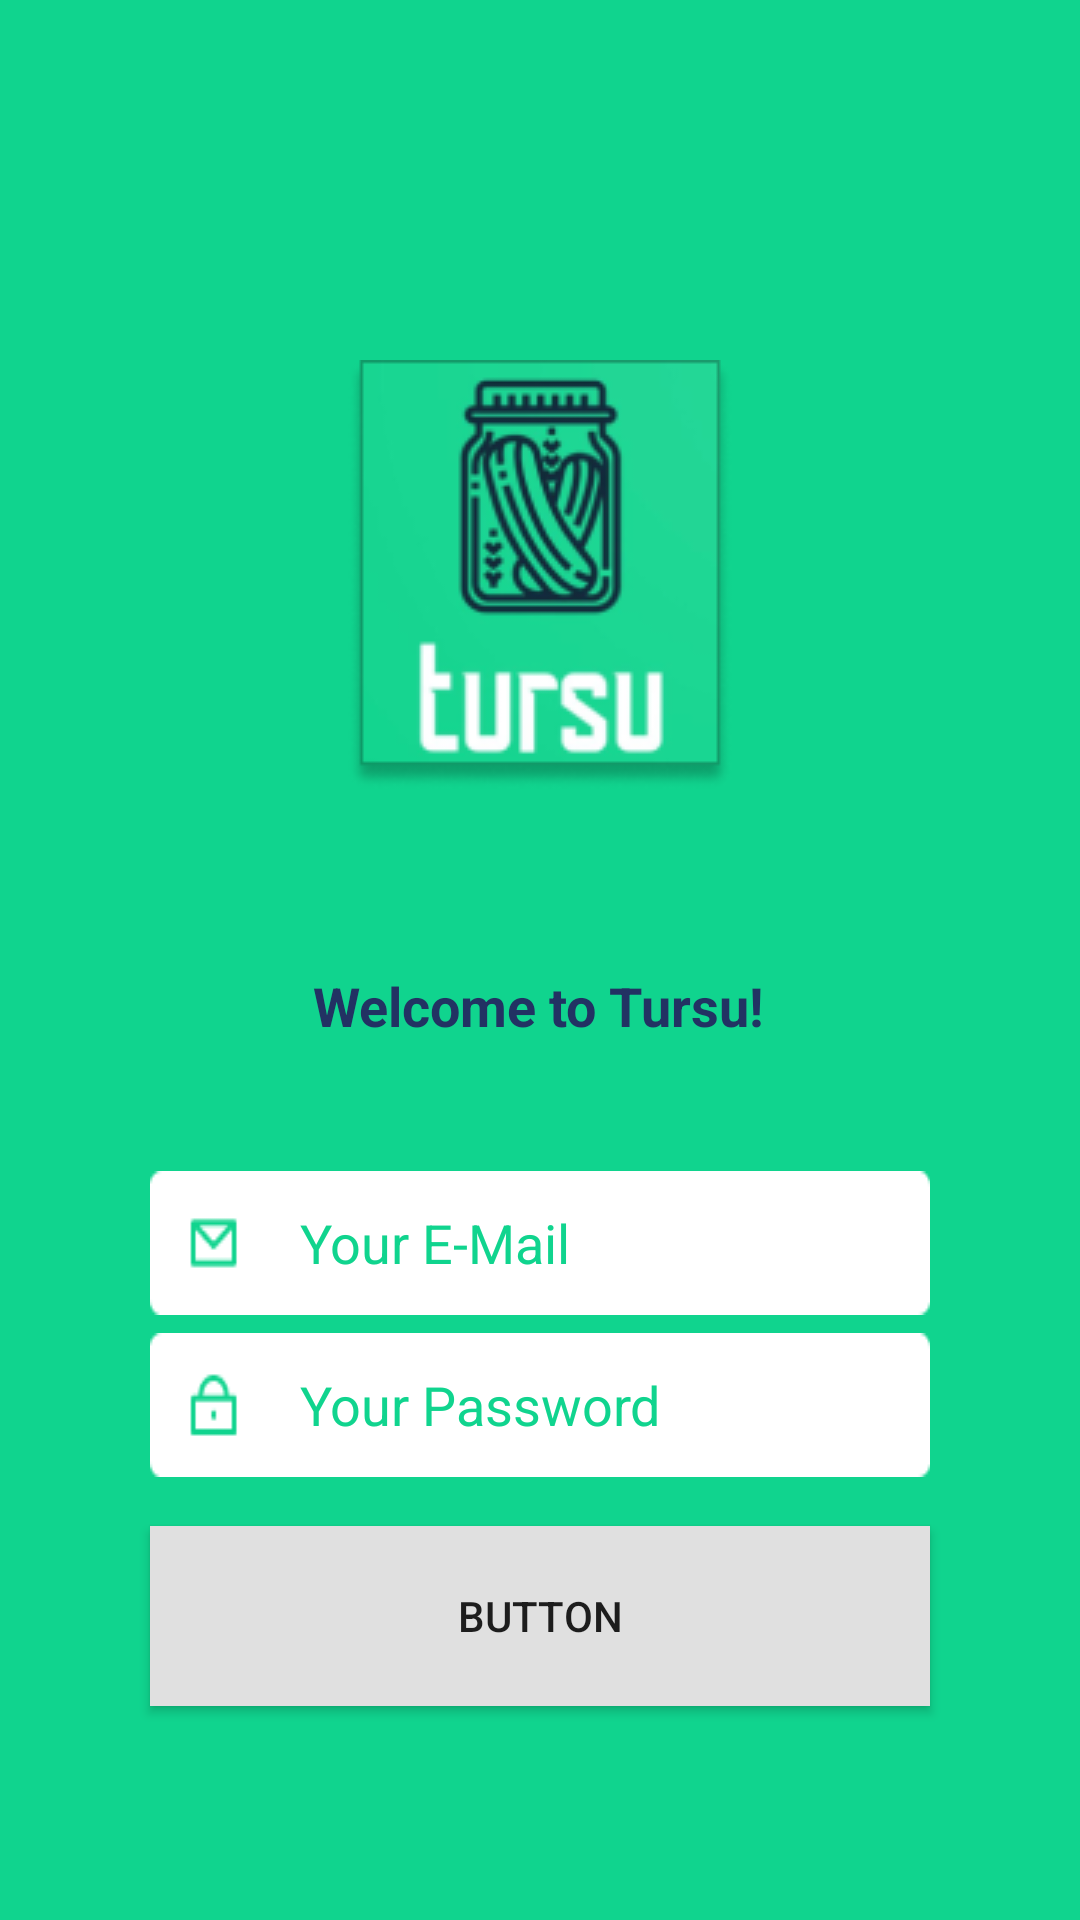

Android layout source for this screen:
<!-- AndroidManifest.xml: application theme Theme.TursuApp.NoActionBar -->
<!-- res/layout/activity_main.xml -->
<?xml version="1.0" encoding="utf-8"?>
<androidx.constraintlayout.widget.ConstraintLayout xmlns:android="http://schemas.android.com/apk/res/android"
    xmlns:app="http://schemas.android.com/apk/res-auto"
    xmlns:tools="http://schemas.android.com/tools"
    android:layout_width="match_parent"
    android:layout_height="match_parent"
    android:background="@color/TursuGreen"
    tools:context=".MainActivity">

    <TextView
        android:id="@+id/textView"
        android:layout_width="wrap_content"
        android:layout_height="wrap_content"
        android:layout_marginTop="60dp"
        android:text="Welcome to Tursu!"
        android:textColor="#223263"
        android:textSize="18sp"
        android:textStyle="bold"
        android:typeface="normal"
        app:layout_constraintEnd_toEndOf="parent"
        app:layout_constraintHorizontal_bias="0.498"
        app:layout_constraintRight_toRightOf="parent"
        app:layout_constraintStart_toStartOf="parent"
        app:layout_constraintTop_toBottomOf="@+id/imageView" />

    <ImageView
        android:id="@+id/imageView"
        android:layout_width="wrap_content"
        android:layout_height="wrap_content"
        android:layout_marginTop="120dp"
        app:layout_constraintEnd_toEndOf="parent"
        app:layout_constraintStart_toStartOf="parent"
        app:layout_constraintTop_toTopOf="parent"
        app:srcCompat="@drawable/tursu_logo" />


    <com.google.android.material.textfield.TextInputEditText
        android:id="@+id/textInputEditText"
        android:layout_width="match_parent"
        android:layout_height="wrap_content"
        android:layout_marginLeft="50dp"
        android:layout_marginRight="50dp"
        android:background="@drawable/enter_email"
        android:gravity="center|left"
        android:hint="Your E-Mail"
        android:paddingLeft="50dp"
        android:textColorHint="@color/TursuGreen"
        app:layout_constraintBottom_toBottomOf="parent"
        app:layout_constraintEnd_toEndOf="parent"
        app:layout_constraintHorizontal_bias="0.505"
        app:layout_constraintStart_toStartOf="parent"
        app:layout_constraintTop_toBottomOf="@+id/textView"
        app:layout_constraintVertical_bias="0.176" />

    <com.google.android.material.textfield.TextInputEditText
        android:id="@+id/textInputEditText2"
        android:layout_width="match_parent"
        android:layout_height="wrap_content"
        android:layout_marginLeft="50dp"
        android:layout_marginRight="50dp"
        android:background="@drawable/enter_password"
        android:gravity="center|left"
        android:hint="Your Password"
        android:paddingLeft="50dp"
        android:textColorHint="@color/TursuGreen"
        app:layout_constraintBottom_toBottomOf="parent"
        app:layout_constraintEnd_toEndOf="parent"
        app:layout_constraintHorizontal_bias="0.505"
        app:layout_constraintStart_toStartOf="parent"
        app:layout_constraintTop_toBottomOf="@+id/textInputEditText"
        app:layout_constraintVertical_bias="0.039" />

    <TextView
        android:id="@+id/textView2"
        android:layout_width="wrap_content"
        android:layout_height="wrap_content"
        android:layout_marginBottom="160dp"
        android:text="Sign in to Continue"
        android:textColor="#FFFFFF"
        android:textStyle="bold"
        app:layout_constraintBottom_toTopOf="@+id/textInputEditText"
        app:layout_constraintEnd_toEndOf="parent"
        app:layout_constraintStart_toStartOf="parent"
        app:layout_constraintTop_toBottomOf="@+id/textView" />

    <Button
        android:id="@+id/button"
        android:layout_width="0dp"
        android:layout_height="60dp"
        android:layout_marginLeft="50dp"
        android:layout_marginRight="50dp"
        android:background="#E0E0E0"
        android:backgroundTint="#E0E0E0"
        android:text="Button"
        app:layout_constraintBottom_toBottomOf="parent"
        app:layout_constraintEnd_toEndOf="parent"
        app:layout_constraintHorizontal_bias="0.505"
        app:layout_constraintStart_toStartOf="parent"
        app:layout_constraintTop_toBottomOf="@+id/textInputEditText2"
        app:layout_constraintVertical_bias="0.188" />

</androidx.constraintlayout.widget.ConstraintLayout>
<!-- resources referenced by this layout -->
<resources>
  <color name="TursuGreen">#10D48E</color>
  <!-- drawable enter_email: png bitmap (drawable-v24, 775 bytes) -->
  <!-- drawable enter_password: png bitmap (drawable-v24, 766 bytes) -->
  <!-- drawable tursu_logo: png bitmap (drawable, 23386 bytes) -->
  <style name="Theme.TursuApp.NoActionBar">
          <item name="windowActionBar">false</item>
          <item name="windowNoTitle">true</item>
      </style>
</resources>
